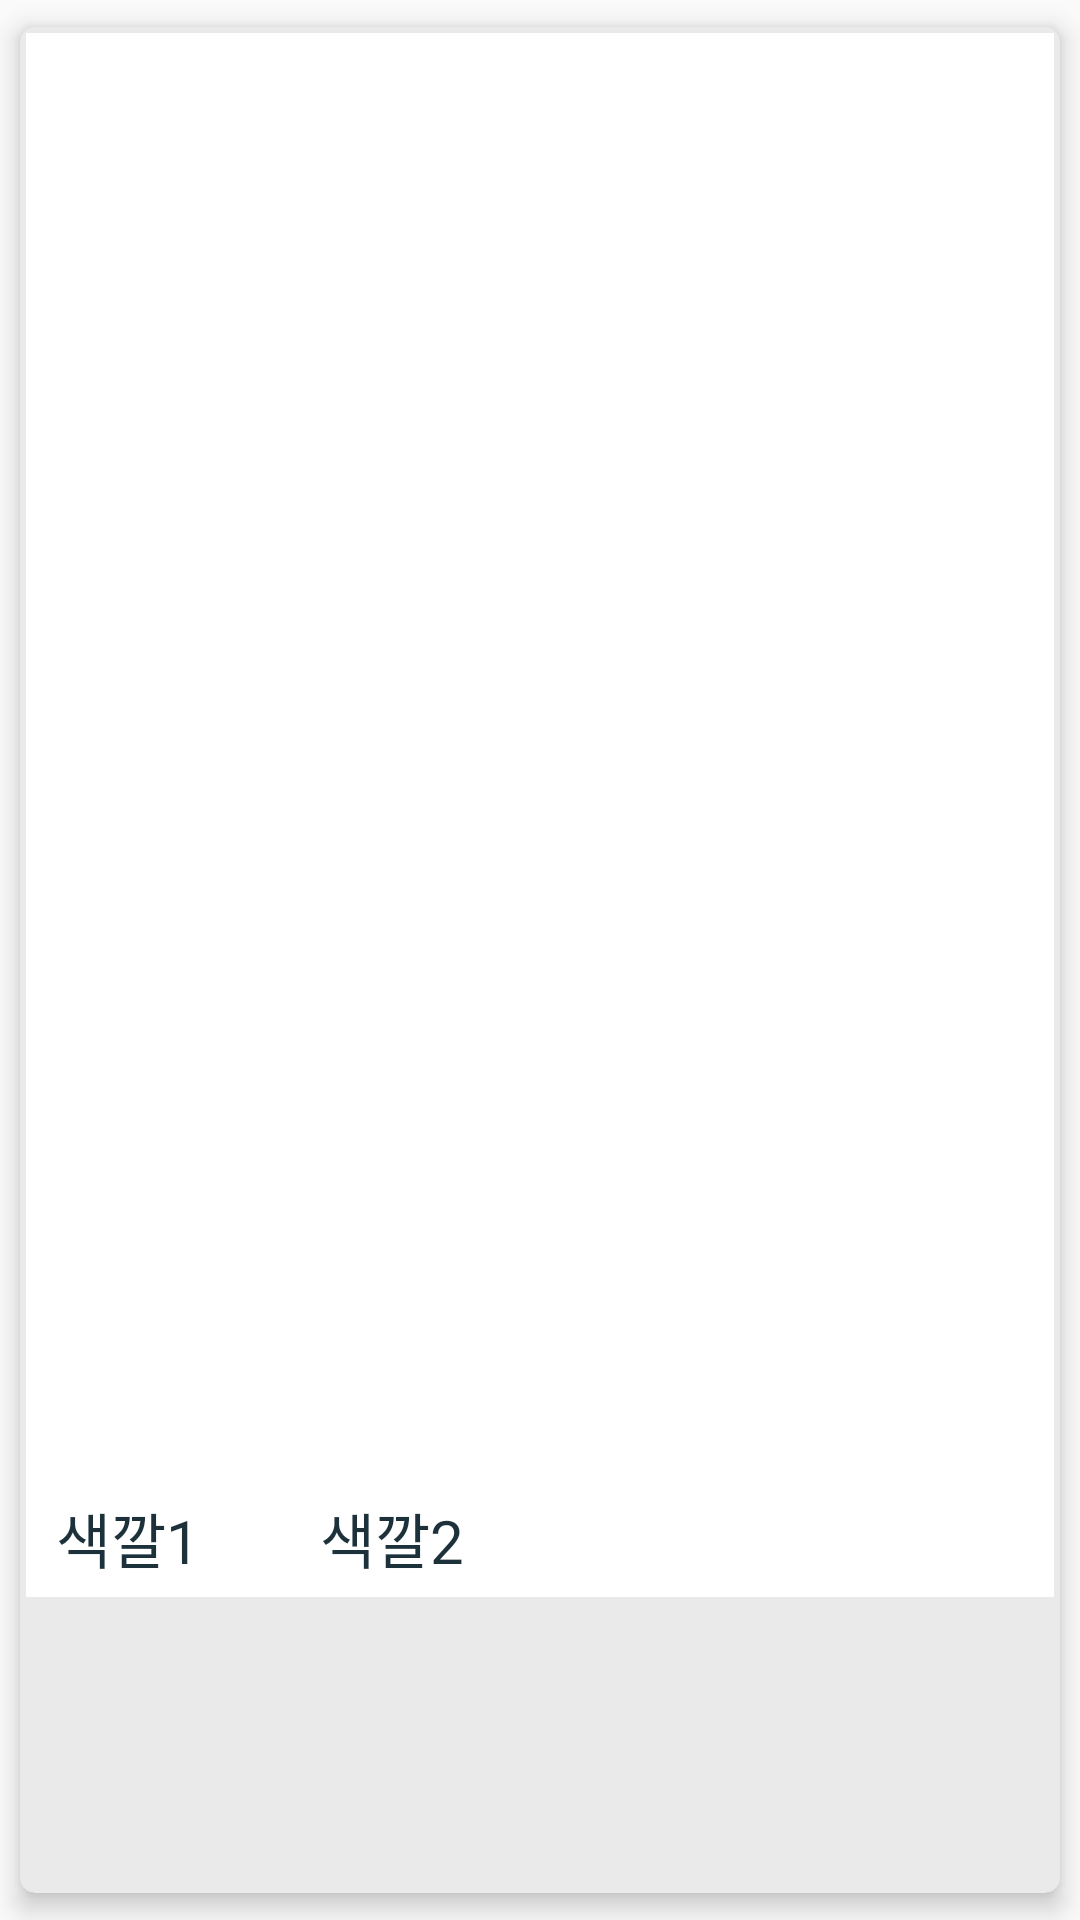

Produce the Android XML layout that renders to this screen, including the resource entries it uses.
<!-- AndroidManifest.xml: application theme Theme.Filebase_viewcloset -->
<!-- res/layout/style_save_list.xml -->
<?xml version="1.0" encoding="utf-8"?>
<LinearLayout xmlns:android="http://schemas.android.com/apk/res/android"
    xmlns:app="http://schemas.android.com/apk/res-auto"
    xmlns:tools="http://schemas.android.com/tools"
    android:layout_width="match_parent"
    android:layout_height="wrap_content"
    android:orientation="vertical">

    <androidx.cardview.widget.CardView
        android:layout_width="match_parent"
        android:layout_height="match_parent"
        app:cardBackgroundColor="#eaeaea"
        app:cardCornerRadius="5dp"
        app:cardElevation="5dp"
        app:cardUseCompatPadding="true">

        <LinearLayout
            android:layout_width="match_parent"
            android:layout_height="wrap_content"
            android:layout_margin="2dp"
            android:background="#ffffff"
            android:orientation="vertical">

            <ImageView
                android:id="@+id/clothes_img1"
                android:layout_width="230dp"
                android:layout_height="230dp"
                android:layout_gravity="center"
                android:layout_marginTop="7sp" />

            <ImageView
                android:id="@+id/clothes_img2"
                android:layout_width="230dp"
                android:layout_height="230dp"
                android:layout_gravity="center"
                android:layout_marginBottom="15sp"
                app:layout_constraintEnd_toEndOf="parent"
                app:layout_constraintStart_toStartOf="parent" />

            <androidx.constraintlayout.widget.ConstraintLayout
                android:layout_width="match_parent"
                android:layout_height="wrap_content">

                <TextView
                    android:id="@+id/s_save_color1"
                    android:layout_width="wrap_content"
                    android:layout_height="wrap_content"
                    android:layout_gravity="left"
                    android:layout_marginStart="10dp"
                    android:layout_marginTop="5dp"
                    android:layout_marginBottom="5dp"
                    android:fontFamily="@font/haenam"
                    android:text="색깔1"
                    android:textColor="@color/bluegray"
                    android:textSize="20sp"
                    app:layout_constraintBottom_toBottomOf="parent"
                    app:layout_constraintStart_toStartOf="parent"
                    app:layout_constraintTop_toTopOf="parent" />

                <TextView
                    android:id="@+id/s_save_color2"
                    android:layout_width="wrap_content"
                    android:layout_height="wrap_content"
                    android:layout_marginStart="40dp"
                    android:fontFamily="@font/haenam"
                    android:text="색깔2"
                    android:textColor="@color/bluegray"
                    android:textSize="20sp"
                    app:layout_constraintBottom_toBottomOf="@+id/s_save_color1"
                    app:layout_constraintStart_toEndOf="@+id/s_save_color1"
                    app:layout_constraintTop_toTopOf="@+id/s_save_color1" />

            </androidx.constraintlayout.widget.ConstraintLayout>

        </LinearLayout>

    </androidx.cardview.widget.CardView>

</LinearLayout>
<!-- resources referenced by this layout -->
<resources>
  <color name="bluegray">#1c313a</color>
  <style name="Theme.Filebase_viewcloset" parent="Theme.AppCompat.DayNight.DarkActionBar">
          
          <item name="colorPrimary">@color/purple_500</item>
          <item name="colorPrimaryVariant">@color/bluegray</item>
          <item name="colorOnPrimary">@color/white</item>
          
          <item name="colorSecondary">@color/teal_200</item>
          <item name="colorSecondaryVariant">@color/teal_700</item>
          <item name="colorOnSecondary">@color/black</item>
          
          <item name="android:statusBarColor" tools:targetApi="l">?attr/colorPrimaryVariant</item>
          
          <item name="windowNoTitle">true</item>
      </style>
  <color name="purple_500">#FF6200EE</color>
  <color name="white">#FFFFFFFF</color>
  <color name="teal_200">#FF03DAC5</color>
  <color name="teal_700">#FF018786</color>
  <color name="black">#FF000000</color>
</resources>
